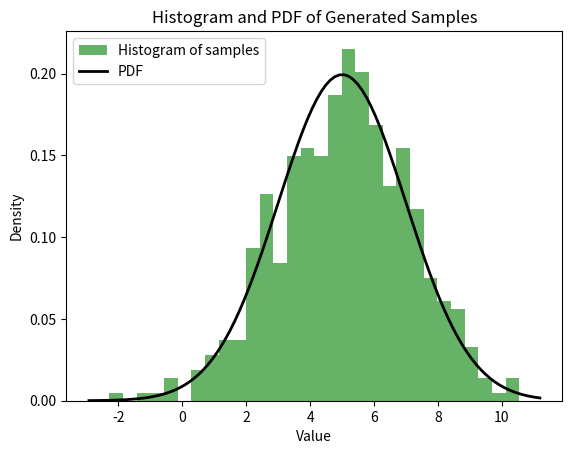

The matplotlib source for this figure:
import numpy as np
from scipy import stats
import matplotlib.pyplot as plt

def task_func(mean, std_dev, n):
    # Generate samples from a normal distribution
    samples = np.random.normal(loc=mean, scale=std_dev, size=n)
    
    # Plot histogram of the samples
    plt.hist(samples, bins=30, density=True, alpha=0.6, color='g', label='Histogram of samples')
    
    # Plot the probability density function
    xmin, xmax = plt.xlim()
    x = np.linspace(xmin, xmax, 100)
    p = stats.norm.pdf(x, mean, std_dev)
    plt.plot(x, p, 'k', linewidth=2, label='PDF')
    
    # Add labels and legend
    plt.title('Histogram and PDF of Generated Samples')
    plt.xlabel('Value')
    plt.ylabel('Density')
    plt.legend()
    
    # Show the plot
    plt.show()
    
    return samples

# Example usage
samples = task_func(5, 2, 500)
print(len(samples))  # Should output 500